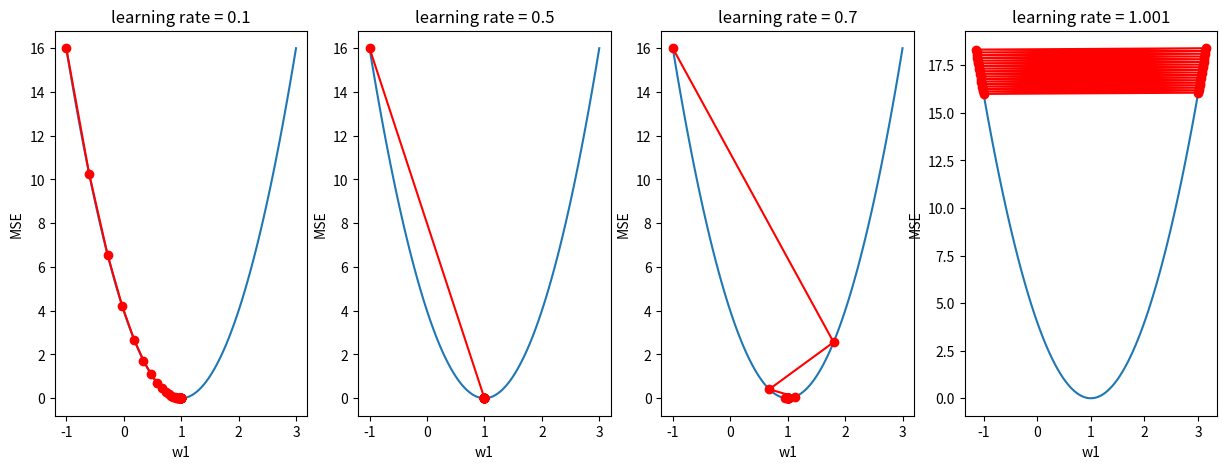

Python code for this plot:
import matplotlib.pyplot as plt
import numpy as np

# X = [1,2,3,4,5]
# y = [1,3,2,5,4]
X = [0,2]
y = [0,2]

m = len(y)
print("จำนวนข้อมูล = ",m)


alpha = [0.1, 0.5, 0.7, 1.001] # learning rate 0.5
iterations = 35 # จำนวนรอบการทำซ้ำ

#ค่าเริ่มต้น w0 กับ w1
theta0 = 0 #กำหนดให้ theta0 (intercept) เริ่มต้น = 0
theta1 = -1 #กำหนดให้ theta1 (slope) เริ่มต้น = 0



def cost_function(X, y, theta0 ,theta1):
    m = len(y)
    cost = 0
    for i in range(m):
        y_pred = theta0 + theta1 * X[i]
        cost += (y_pred - y[i]) ** 2
    totalcost = (1/2*m)*cost
    return totalcost


def gradient_descent(X, y, theta0, theta1, alpha, iterations):
    m = len(y)
    cost_history = [cost_function(X, y, theta0, theta1)]
    theta0_history = [theta0]
    theta1_history = [theta1]

    for _ in range(iterations):
        sum_errors_theta0 = 0
        sum_errors_theta1 = 0

        for i in range(m):
            y_pred = theta0 + theta1 * X[i]
            error = y_pred - y[i]
            
            #หาค่าผลรวม Gradient
            #sum_errors_theta0 = sum_errors_theta0 + error
            sum_errors_theta1 = sum_errors_theta1 + error * X[i]

        #ปรับค่า w0,w1 จากสมการ w0(ใหม่) = w0(เก่า) - learningRate * 1/จำนวนข้อมูล * ผลรวม Gradient
        #theta0 -= alpha * (1/m) * sum_errors_theta0 #i-=1 หรือ i=i-1
        theta1 -= alpha * (1/m) * sum_errors_theta1 
        # เก็บค่าเพื่อเอาไป plot กราฟ
        cost_history.append(cost_function(X, y, theta0, theta1))
        theta0_history.append(theta0)
        theta1_history.append(theta1)
        

    return theta0, theta1, cost_history, theta1_history

plt.figure(figsize=(15, 5))

for i,lr in enumerate(alpha):
    # สร้างช่วงข้อมูล 
    box = []
    randomW1 = np.linspace(-1, 3, 100)
    for j in randomW1:
        box.append(cost_function(X, y, 0, j))

    theta0_1, theta1_1, cost_history_1, theta1_history_1 = gradient_descent(X, y, theta0, theta1, lr, iterations)
    plt.subplot(1,4,i+1)
    plt.plot(randomW1,box,label="MSE")
    plt.plot(theta1_history_1, cost_history_1,"-o", color="red", label="theta_val")
    plt.xlabel("w1")
    plt.ylabel("MSE")
    plt.title(f'learning rate = {lr}')

plt.show()